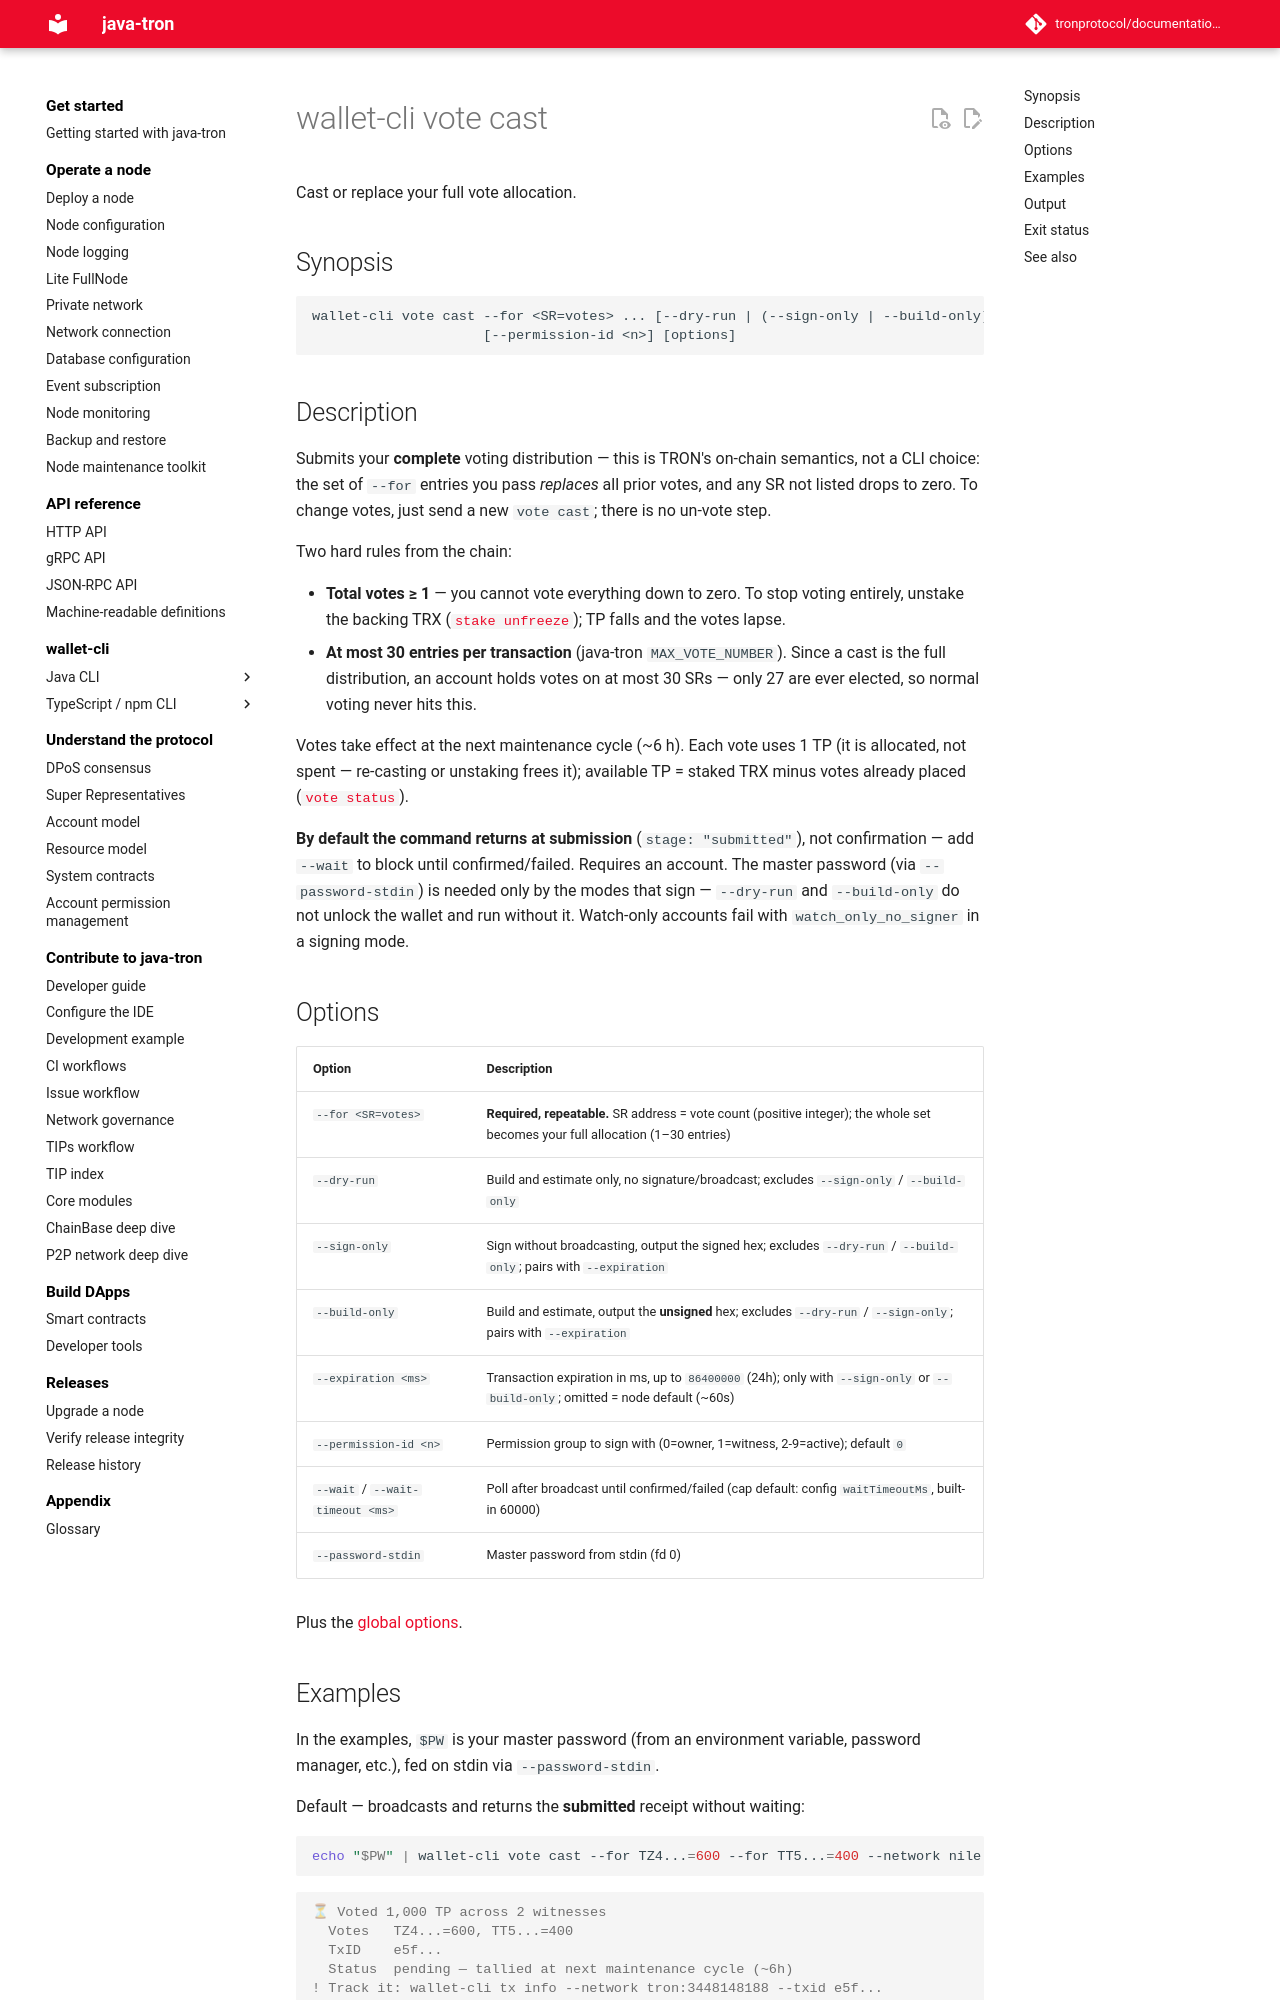

repository: tronprotocol/documentation-en · page: clients/wallet-cli/typescript/commands/vote/cast/index.html · generator: mkdocs

# wallet-cli vote cast

Cast or replace your full vote allocation.

## Synopsis

```
wallet-cli vote cast --for <SR=votes> ... [--dry-run | (--sign-only | --build-only) [--expiration <ms>] | --wait [--wait-timeout <ms>]]
                     [--permission-id <n>] [options]
```

## Description

Submits your **complete** voting distribution — this is TRON's on-chain semantics, not a CLI choice: the set of `--for` entries you pass *replaces* all prior votes, and any SR not listed drops to zero. To change votes, just send a new `vote cast`; there is no un-vote step.

Two hard rules from the chain:

- **Total votes ≥ 1** — you cannot vote everything down to zero. To stop voting entirely, unstake the backing TRX ([`stake unfreeze`](../stake/unfreeze.md)); TP falls and the votes lapse.
- **At most 30 entries per transaction** (java-tron `MAX_VOTE_NUMBER`). Since a cast is the full distribution, an account holds votes on at most 30 SRs — only 27 are ever elected, so normal voting never hits this.

Votes take effect at the next maintenance cycle (~6 h). Each vote uses 1 TP (it is allocated, not spent — re-casting or unstaking frees it); available TP = staked TRX minus votes already placed ([`vote status`](status.md)).

**By default the command returns at submission** (`stage: "submitted"`), not confirmation — add `--wait` to block until confirmed/failed. Requires an account. The master password (via `--password-stdin`) is needed only by the modes that sign — `--dry-run` and `--build-only` do not unlock the wallet and run without it. Watch-only accounts fail with `watch_only_no_signer` in a signing mode.

## Options

| Option | Description |
|---|---|
| `--for <SR=votes>` | **Required, repeatable.** SR address = vote count (positive integer); the whole set becomes your full allocation (1–30 entries) |
| `--dry-run` | Build and estimate only, no signature/broadcast; excludes `--sign-only` / `--build-only` |
| `--sign-only` | Sign without broadcasting, output the signed hex; excludes `--dry-run` / `--build-only`; pairs with `--expiration` |
| `--build-only` | Build and estimate, output the **unsigned** hex; excludes `--dry-run` / `--sign-only`; pairs with `--expiration` |
| `--expiration <ms>` | Transaction expiration in ms, up to `86400000` (24h); only with `--sign-only` or `--build-only`; omitted = node default (~60s) |
| `--permission-id <n>` | Permission group to sign with (0=owner, 1=witness, 2-9=active); default `0` |
| `--wait` / `--wait-timeout <ms>` | Poll after broadcast until confirmed/failed (cap default: config `waitTimeoutMs`, built-in 60000) |
| `--password-stdin` | Master password from stdin (fd 0) |

Plus the [global options](../index.md#global-options-every-command).
